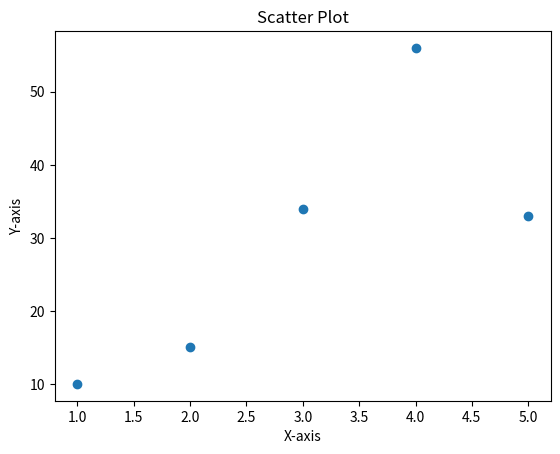

This figure's Python source:
import matplotlib.pyplot as plt

x = [1,2,3,4,5]
y = [10,15,34,56,33]

plt.scatter(x,y)
plt.title("Scatter Plot")
plt.xlabel("X-axis")
plt.ylabel("Y-axis")
plt.show()
